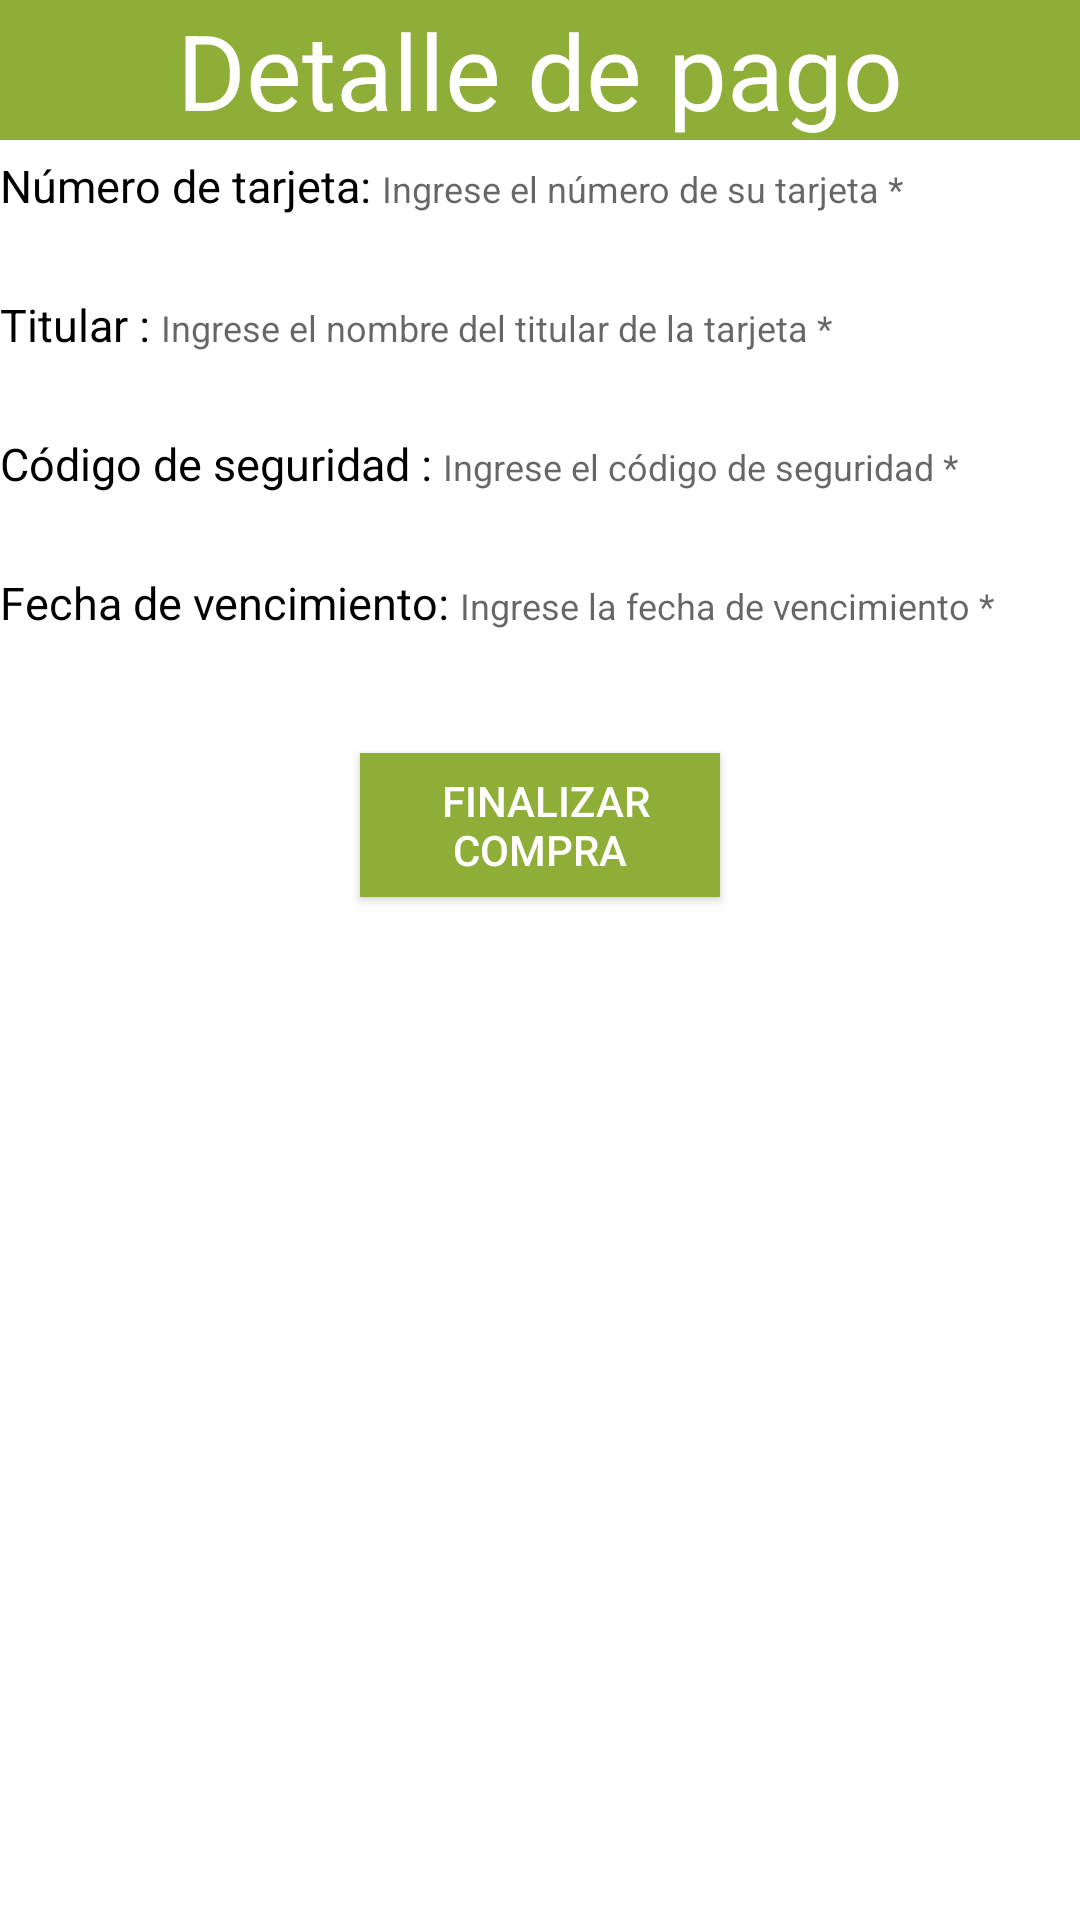

Android layout source for this screen:
<!-- AndroidManifest.xml: application theme Theme.AppCompat.Light.DarkActionBar -->
<!-- res/layout/activity_configuracion_pago.xml -->
<?xml version="1.0" encoding="utf-8"?>

<androidx.constraintlayout.widget.ConstraintLayout xmlns:android="http://schemas.android.com/apk/res/android"
    xmlns:app="http://schemas.android.com/apk/res-auto"
    xmlns:tools="http://schemas.android.com/tools"
    android:layout_width="match_parent"
    android:layout_height="match_parent"
    tools:context=".ConfiguracionPago">

    <RelativeLayout
        android:layout_width="match_parent"
        android:layout_height="match_parent"
        tools:layout_editor_absoluteX="0dp"
        tools:layout_editor_absoluteY="39dp"
        android:background="@color/white">

        <TextView
            android:id="@+id/headerPago"
            android:layout_width="match_parent"
            android:layout_height="wrap_content"
            android:layout_alignParentTop="true"
            android:layout_centerHorizontal="true"
            android:gravity="center"
            android:text="Detalle de pago"
            android:textSize="35dp"
            android:textColor="@color/white"
            android:background="@color/green"
            android:layout_marginBottom="5dp"/>

        <TextView
            android:id="@+id/numTarjeta"
            android:layout_width="wrap_content"
            android:layout_height="wrap_content"
            android:layout_below="@+id/headerPago"
            android:text="Número de tarjeta: "
            android:textColor="@color/black"
            android:textSize="15dp" />

        <EditText
            android:id="@+id/ingresarNumTarjeta"
            android:layout_width="wrap_content"
            android:layout_height="wrap_content"
            android:layout_below="@+id/headerPago"
            android:layout_toRightOf="@id/numTarjeta"
            android:layout_alignBaseline="@id/numTarjeta"
            android:background="@color/white"
            android:drawableBottom="@color/green"
            android:hint="Ingrese el número de su tarjeta *"
            android:imeOptions="actionSearch"
            android:inputType="number"
            android:maxLength="16"
            android:textSize="12dp" />

        <TextView
            android:id="@+id/nombreTitular"
            android:layout_width="wrap_content"
            android:layout_height="wrap_content"
            android:layout_below="@+id/numTarjeta"
            android:layout_marginTop="26dp"
            android:layout_marginBottom="0dp"
            android:text="Titular : "
            android:textColor="@color/black"
            android:textSize="15dp" />

        <EditText
            android:id="@+id/ingresarNombreTitular"
            android:layout_width="wrap_content"
            android:layout_height="wrap_content"
            android:layout_below="@+id/headerPago"
            android:layout_toRightOf="@id/nombreTitular"
            android:layout_alignBaseline="@id/nombreTitular"
            android:background="@color/white"
            android:drawableBottom="@color/green"

            android:hint="Ingrese el nombre del titular de la tarjeta *"
            android:imeOptions="actionSearch"
            android:inputType="textPersonName"
            android:maxLength="30"
            android:textSize="12dp" />

        <TextView
            android:id="@+id/códigoDeSeguridad"
            android:layout_width="wrap_content"
            android:layout_height="wrap_content"
            android:layout_below="@+id/nombreTitular"
            android:layout_marginTop="26dp"
            android:layout_marginBottom="0dp"
            android:text="Código de seguridad : "
            android:textColor="@color/black"
            android:textSize="15dp" />

        <EditText
            android:id="@+id/ingresarCódigo"
            android:layout_width="wrap_content"
            android:layout_height="wrap_content"
            android:layout_toRightOf="@id/códigoDeSeguridad"
            android:layout_alignBaseline="@id/códigoDeSeguridad"
            android:background="@color/white"
            android:drawableBottom="@color/green"
            android:hint="Ingrese el código de seguridad *"
            android:imeOptions="actionSearch"
            android:inputType="number"
            android:maxLength="3"
            android:textSize="12dp" />

        <TextView
            android:id="@+id/fechaVencimiento"
            android:layout_width="wrap_content"
            android:layout_height="wrap_content"
            android:layout_below="@+id/códigoDeSeguridad"
            android:layout_marginTop="26dp"
            android:layout_marginBottom="0dp"
            android:text="Fecha de vencimiento: "
            android:textColor="@color/black"
            android:textSize="15dp" />

        <EditText
            android:id="@+id/ingresarFechaVencimiento"
            android:layout_width="wrap_content"
            android:layout_height="wrap_content"
            android:layout_toRightOf="@id/fechaVencimiento"
            android:layout_alignBaseline="@id/fechaVencimiento"
            android:background="@color/white"
            android:drawableBottom="@color/green"
            android:hint="Ingrese la fecha de vencimiento *"
            android:imeOptions="actionSearch"
            android:inputType="date"
            android:maxLength="8"
            android:textSize="12dp" />


        <Button
            android:id="@+id/registrarPersona"
            android:layout_width="120dp"
            android:layout_height="wrap_content"
            android:layout_below="@+id/fechaVencimiento"
            android:layout_marginLeft="50dp"
            android:layout_marginTop="40dp"
            android:layout_centerHorizontal="true"
            android:background="@color/green"
            android:textColor="@color/white"
            android:onClick="compraFinalizada"
            android:text=" Finalizar compra" />




    </RelativeLayout>

</androidx.constraintlayout.widget.ConstraintLayout>
<!-- resources referenced by this layout -->
<resources>
  <color name="black">#FF000000</color>
  <color name="green">#8fae37</color>
  <color name="white">#FFFFFFFF</color>
</resources>
